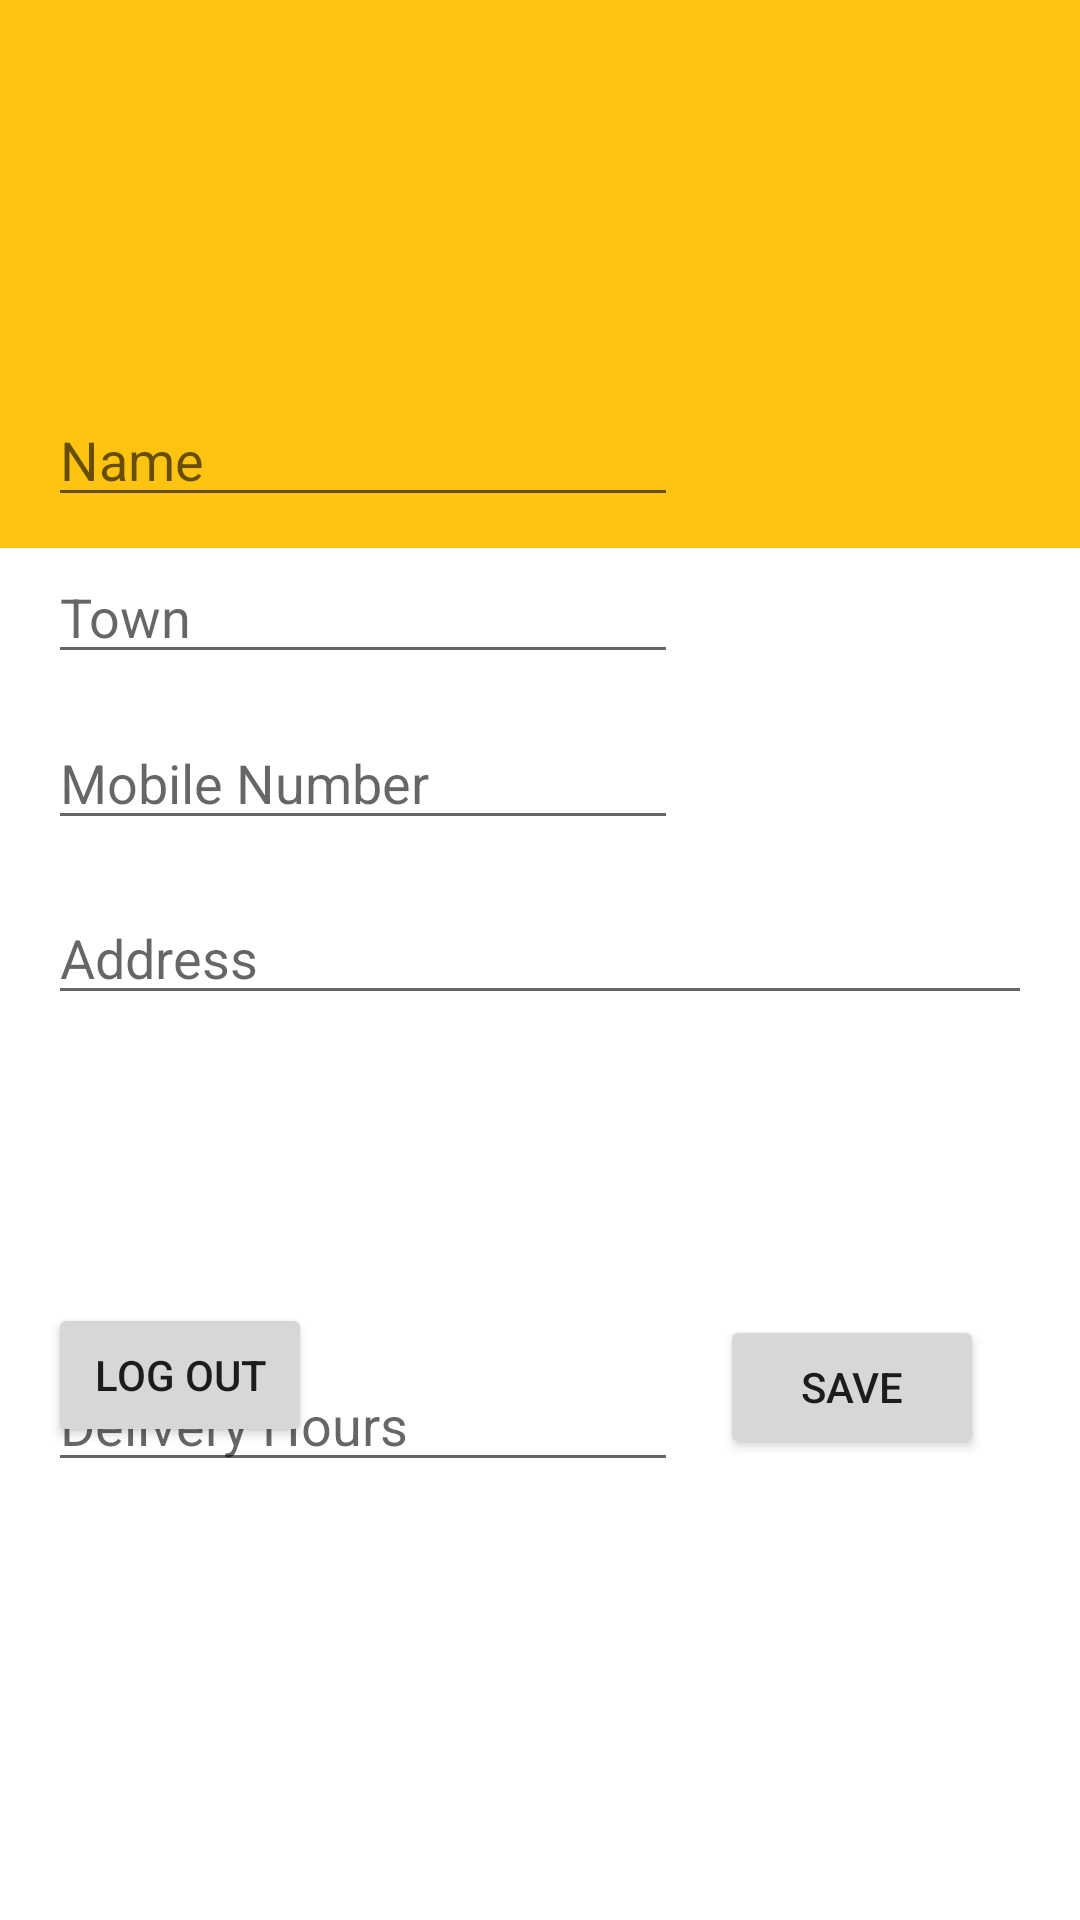

Android layout source for this screen:
<!-- AndroidManifest.xml: application theme Theme.AppCompat.Light.NoActionBar -->
<!-- res/layout/activity_ret_details.xml -->
<?xml version="1.0" encoding="utf-8"?>
<androidx.constraintlayout.widget.ConstraintLayout xmlns:android="http://schemas.android.com/apk/res/android"
    xmlns:app="http://schemas.android.com/apk/res-auto"
    xmlns:tools="http://schemas.android.com/tools"
    android:layout_width="match_parent"
    android:layout_height="match_parent"
    android:background="@android:color/background_light"
    tools:context=".RetailerDetails">

    <androidx.appcompat.widget.Toolbar

        android:id="@+id/toolbar1"
        android:layout_width="420dp"
        android:layout_height="0dp"
        android:layout_marginBottom="270dp"
        android:background="@color/colorPrimaryDark"
        app:layout_constraintBottom_toTopOf="@+id/hoursET"
        app:layout_constraintStart_toStartOf="parent"
        app:layout_constraintTop_toTopOf="parent" />



    <Button
        android:id="@+id/logOutBtn"
        android:layout_width="wrap_content"
        android:layout_height="wrap_content"
        android:layout_alignParentBottom="true"
        android:layout_marginStart="16dp"
        android:layout_marginLeft="16dp"
        android:layout_marginTop="96dp"
        android:onClick="onLogOutBtnClick1"
        android:text="@string/log_out"
        app:layout_constraintStart_toStartOf="parent"
        app:layout_constraintTop_toBottomOf="@+id/addressET" />

    <Button
        android:id="@+id/saveInfoBtn1"
        android:layout_width="wrap_content"
        android:layout_height="wrap_content"
        android:layout_alignStart="@+id/logOutBtn"
        android:layout_alignLeft="@+id/logOutBtn"
        android:layout_alignParentBottom="true"
        android:layout_marginTop="100dp"
        android:layout_marginEnd="32dp"
        android:layout_marginRight="32dp"
        android:onClick="onSaveInfoBtnClick1"
        android:text="@string/save"
        app:layout_constraintEnd_toEndOf="parent"
        app:layout_constraintTop_toBottomOf="@+id/addressET" />

    <EditText
        android:id="@+id/fullNameET"
        android:layout_width="wrap_content"
        android:layout_height="wrap_content"
        android:layout_alignStart="@+id/addressET"
        android:layout_alignLeft="@+id/addressET"
        android:layout_alignParentTop="true"
        android:layout_marginStart="16dp"
        android:layout_marginLeft="16dp"
        android:layout_marginTop="131dp"
        android:ems="10"
        android:hint="@string/name"
        android:inputType="textPersonName"
        app:layout_constraintStart_toStartOf="parent"
        app:layout_constraintTop_toTopOf="parent" />

    <EditText
        android:id="@+id/addressET"
        android:layout_width="0dp"
        android:layout_height="wrap_content"
        android:layout_alignParentTop="true"
        android:layout_centerHorizontal="true"
        android:layout_marginStart="16dp"
        android:layout_marginLeft="16dp"
        android:layout_marginTop="17dp"
        android:layout_marginEnd="16dp"
        android:layout_marginRight="16dp"
        android:ems="10"
        android:hint="@string/address"
        android:inputType="textPostalAddress"
        app:layout_constraintEnd_toEndOf="parent"
        app:layout_constraintStart_toStartOf="parent"
        app:layout_constraintTop_toBottomOf="@+id/mobileNumET" />

    <EditText
        android:id="@+id/townET"
        android:layout_width="wrap_content"
        android:layout_height="wrap_content"
        android:layout_alignEnd="@+id/fullNameET"
        android:layout_alignRight="@+id/fullNameET"
        android:layout_alignParentBottom="true"
        android:layout_marginStart="16dp"
        android:layout_marginLeft="16dp"
        android:layout_marginTop="11dp"
        android:ems="10"
        android:hint="@string/town"
        android:inputType="textPersonName"
        app:layout_constraintStart_toStartOf="parent"
        app:layout_constraintTop_toBottomOf="@+id/fullNameET" />

    <EditText
        android:id="@+id/mobileNumET"
        android:layout_width="wrap_content"
        android:layout_height="wrap_content"
        android:layout_alignEnd="@+id/fullNameET"
        android:layout_alignRight="@+id/fullNameET"
        android:layout_alignParentBottom="true"
        android:layout_marginStart="16dp"
        android:layout_marginLeft="16dp"
        android:layout_marginTop="14dp"
        android:ems="10"
        android:hint="@string/mobile_number"
        android:inputType="phone"
        app:layout_constraintStart_toStartOf="parent"
        app:layout_constraintTop_toBottomOf="@+id/townET" />

    <EditText
        android:id="@+id/hoursET"
        android:layout_width="wrap_content"
        android:layout_height="wrap_content"
        android:layout_marginStart="16dp"
        android:layout_marginLeft="16dp"
        android:layout_marginBottom="146dp"
        android:ems="10"
        android:hint="@string/delivery_hours"
        android:inputType="textPersonName"
        app:layout_constraintBottom_toBottomOf="parent"
        app:layout_constraintStart_toStartOf="parent"
        app:layout_constraintTop_toBottomOf="@+id/toolbar1" />
</androidx.constraintlayout.widget.ConstraintLayout>
<!-- resources referenced by this layout -->
<resources>
  <color name="colorPrimaryDark">#ffc411</color>
  <string name="address">Address</string>
  <string name="delivery_hours">Delivery Hours</string>
  <string name="log_out">log out</string>
  <string name="mobile_number">Mobile Number</string>
  <string name="name">Name</string>
  <string name="save">save</string>
  <string name="town">Town</string>
</resources>
